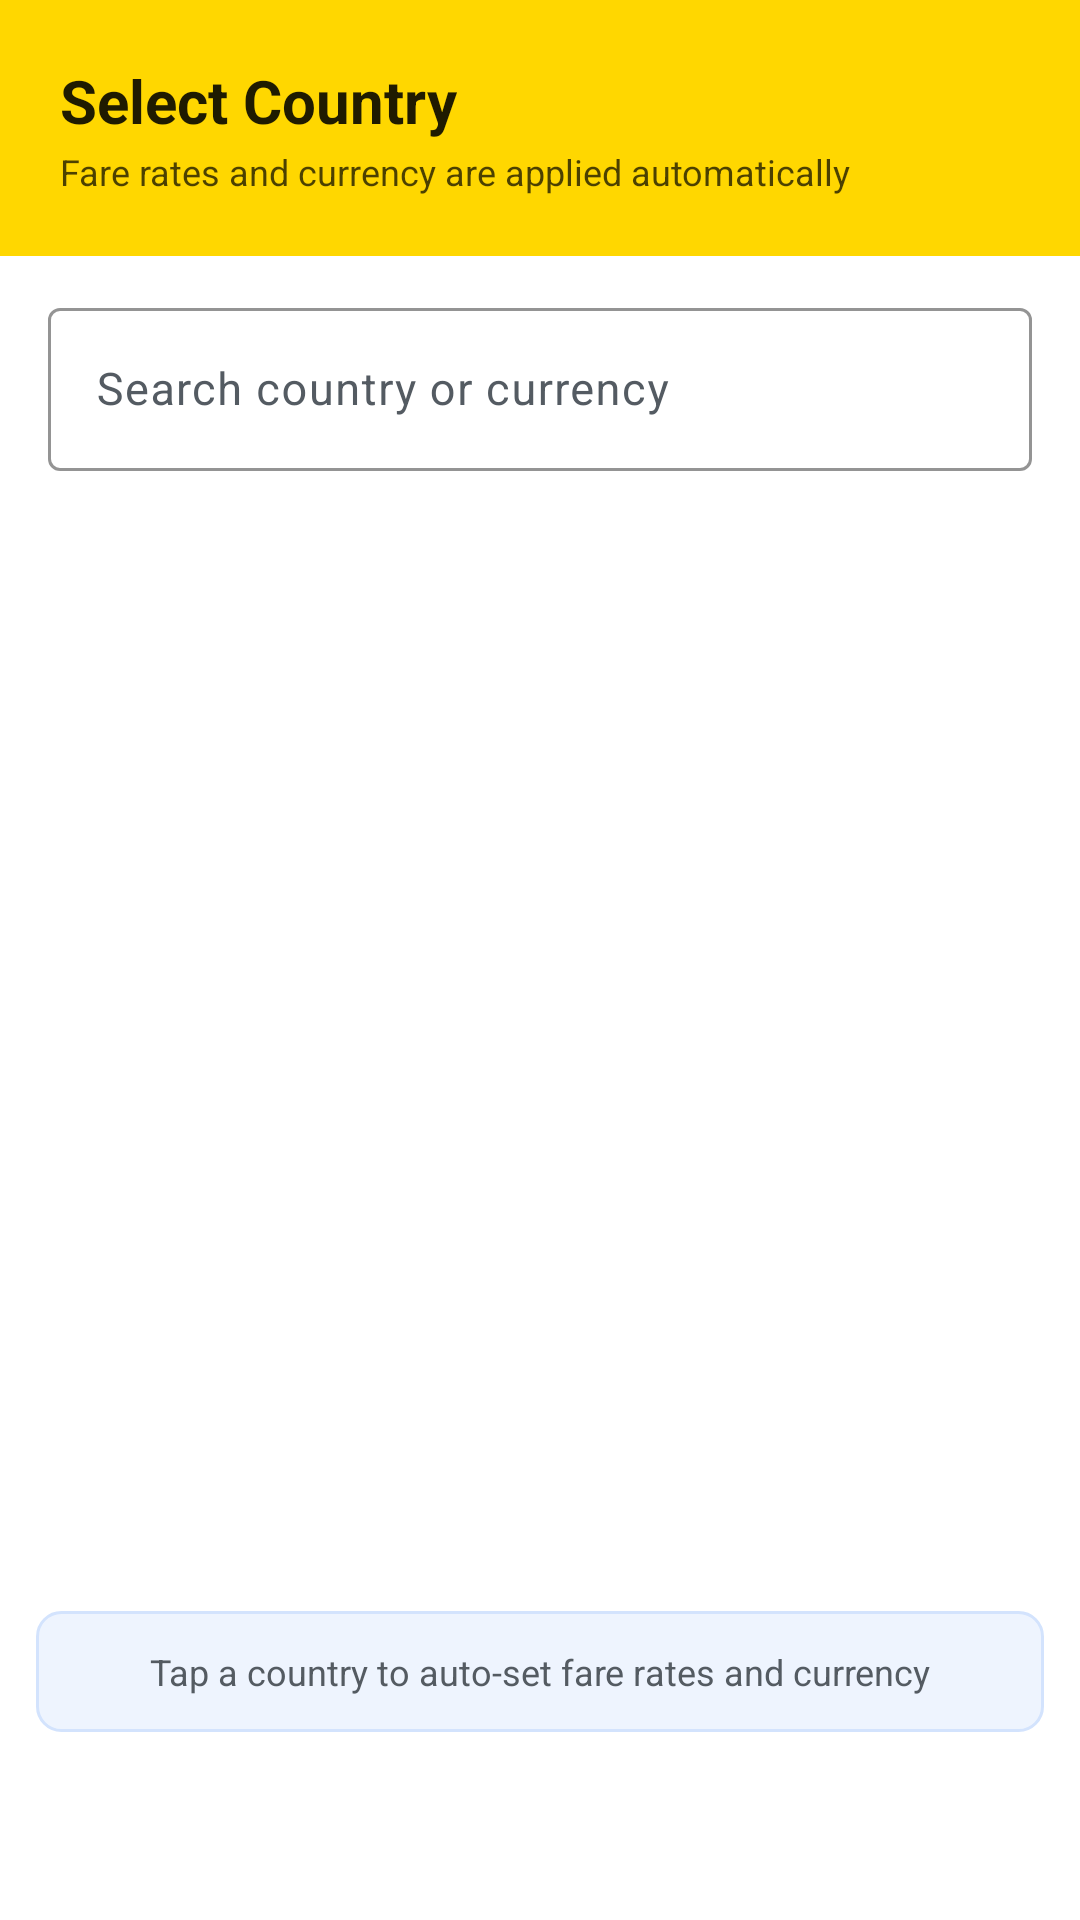

The Android layout XML behind this screen, and the referenced resources:
<!-- AndroidManifest.xml: application theme Theme.TaxiMeter -->
<!-- res/layout/dialog_country_picker.xml -->
<?xml version="1.0" encoding="utf-8"?>
<LinearLayout xmlns:android="http://schemas.android.com/apk/res/android"
    xmlns:app="http://schemas.android.com/apk/res-auto"
    android:layout_width="match_parent"
    android:layout_height="wrap_content"
    android:orientation="vertical"
    android:background="@color/surface">

    
    <LinearLayout
        android:layout_width="match_parent"
        android:layout_height="wrap_content"
        android:orientation="vertical"
        android:padding="@dimen/space_xl"
        android:background="@color/colorPrimary">

        <TextView
            android:layout_width="wrap_content"
            android:layout_height="wrap_content"
            android:text="@string/select_country"
            android:textSize="@dimen/text_title"
            android:textStyle="bold"
            android:textColor="@color/on_brand" />

        <TextView
            android:layout_width="wrap_content"
            android:layout_height="wrap_content"
            android:text="@string/select_country_subtitle"
            android:textSize="@dimen/text_caption"
            android:textColor="@color/on_brand"
            android:alpha="0.8"
            android:layout_marginTop="2dp" />
    </LinearLayout>

    
    <com.google.android.material.textfield.TextInputLayout
        android:layout_width="match_parent"
        android:layout_height="wrap_content"
        android:layout_marginStart="@dimen/space_lg"
        android:layout_marginEnd="@dimen/space_lg"
        android:layout_marginTop="@dimen/space_md"
        android:layout_marginBottom="@dimen/space_sm"
        style="@style/Widget.Material3.TextInputLayout.OutlinedBox"
        app:boxStrokeColor="@color/colorPrimaryDark"
        app:hintTextColor="@color/text_secondary"
        android:hint="@string/search_country_hint">

        <EditText
            android:id="@+id/countrySearch"
            android:layout_width="match_parent"
            android:layout_height="wrap_content"
            android:inputType="text"
            android:imeOptions="actionSearch"
            android:maxLines="1"
            android:minHeight="@dimen/touch_target"
            android:textSize="15sp"
            android:textColor="@color/text_primary"
            android:importantForAutofill="no" />
    </com.google.android.material.textfield.TextInputLayout>

    
    <androidx.recyclerview.widget.RecyclerView
        android:id="@+id/countryRecyclerView"
        android:layout_width="match_parent"
        android:layout_height="360dp"
        android:scrollbars="vertical"
        android:clipToPadding="false"
        android:paddingTop="@dimen/space_xs"
        android:paddingBottom="@dimen/space_xs" />

    
    <TextView
        android:id="@+id/countryRateInfo"
        android:layout_width="match_parent"
        android:layout_height="wrap_content"
        android:padding="@dimen/space_md"
        android:textSize="@dimen/text_caption"
        android:textColor="@color/text_secondary"
        android:text="@string/country_picker_footer"
        android:gravity="center"
        android:background="@drawable/info_background"
        android:layout_margin="@dimen/space_md" />

</LinearLayout>
<!-- resources referenced by this layout -->
<resources>
  <color name="colorPrimary">#FFD700</color>
  <color name="colorPrimaryDark">#F5B800</color>
  <color name="on_brand">#1F1B00</color>
  <color name="surface">#FFFFFF</color>
  <color name="text_primary">#191C1E</color>
  <color name="text_secondary">#545B62</color>
  <dimen name="space_lg">16dp</dimen>
  <dimen name="space_md">12dp</dimen>
  <dimen name="space_sm">8dp</dimen>
  <dimen name="space_xl">20dp</dimen>
  <dimen name="space_xs">4dp</dimen>
  <dimen name="text_caption">12sp</dimen>
  <dimen name="text_title">20sp</dimen>
  <dimen name="touch_target">48dp</dimen>
  <!-- drawable info_background (drawable) -->
  <shape xmlns:android="http://schemas.android.com/apk/res/android">
      <solid android:color="@color/info_background_color" />
      <corners android:radius="8dp" />
      <stroke android:width="1dp" android:color="@color/info_border_color" />
  </shape>
  <string name="country_picker_footer">Tap a country to auto-set fare rates and currency</string>
  <string name="search_country_hint">Search country or currency</string>
  <string name="select_country">Select Country</string>
  <string name="select_country_subtitle">Fare rates and currency are applied automatically</string>
  <color name="info_background_color">#EEF4FE</color>
  <color name="info_border_color">#D3E3FD</color>
  <color name="brand_container">#FFF3C4</color>
  <color name="on_brand_container">#241A00</color>
  <color name="colorAccent">#0B57D0</color>
  <color name="on_surface_variant">#545B62</color>
  <color name="colorWhite">#FFFFFF</color>
  <color name="app_background">#F4F5F7</color>
  <color name="on_surface">#191C1E</color>
  <color name="outline">#E1E4E8</color>
  <color name="divider_color">#E1E4E8</color>
  <color name="colorError">#D93025</color>
  <color name="status_bar_background">#F4F5F7</color>
  <style name="Widget.TaxiMeter.Button" parent="Widget.Material3.Button">
          <item name="android:minHeight">@dimen/touch_target</item>
          <item name="android:textStyle">bold</item>
          <item name="android:textAllCaps">true</item>
          <item name="android:letterSpacing">0.05</item>
          <item name="cornerRadius">@dimen/radius_pill</item>
      </style>
  <style name="ThemeOverlay.TaxiMeter.Dialog" parent="ThemeOverlay.Material3.MaterialAlertDialog">
          <item name="colorSurface">@color/surface</item>
          <item name="colorPrimary">@color/colorAccent</item>
      </style>
  <style name="ThemeOverlay.TaxiMeter.AlertDialog" parent="ThemeOverlay.Material3.Dialog.Alert">
          <item name="colorSurface">@color/surface</item>
          <item name="colorPrimary">@color/colorAccent</item>
      </style>
  <dimen name="radius_pill">32dp</dimen>
</resources>
